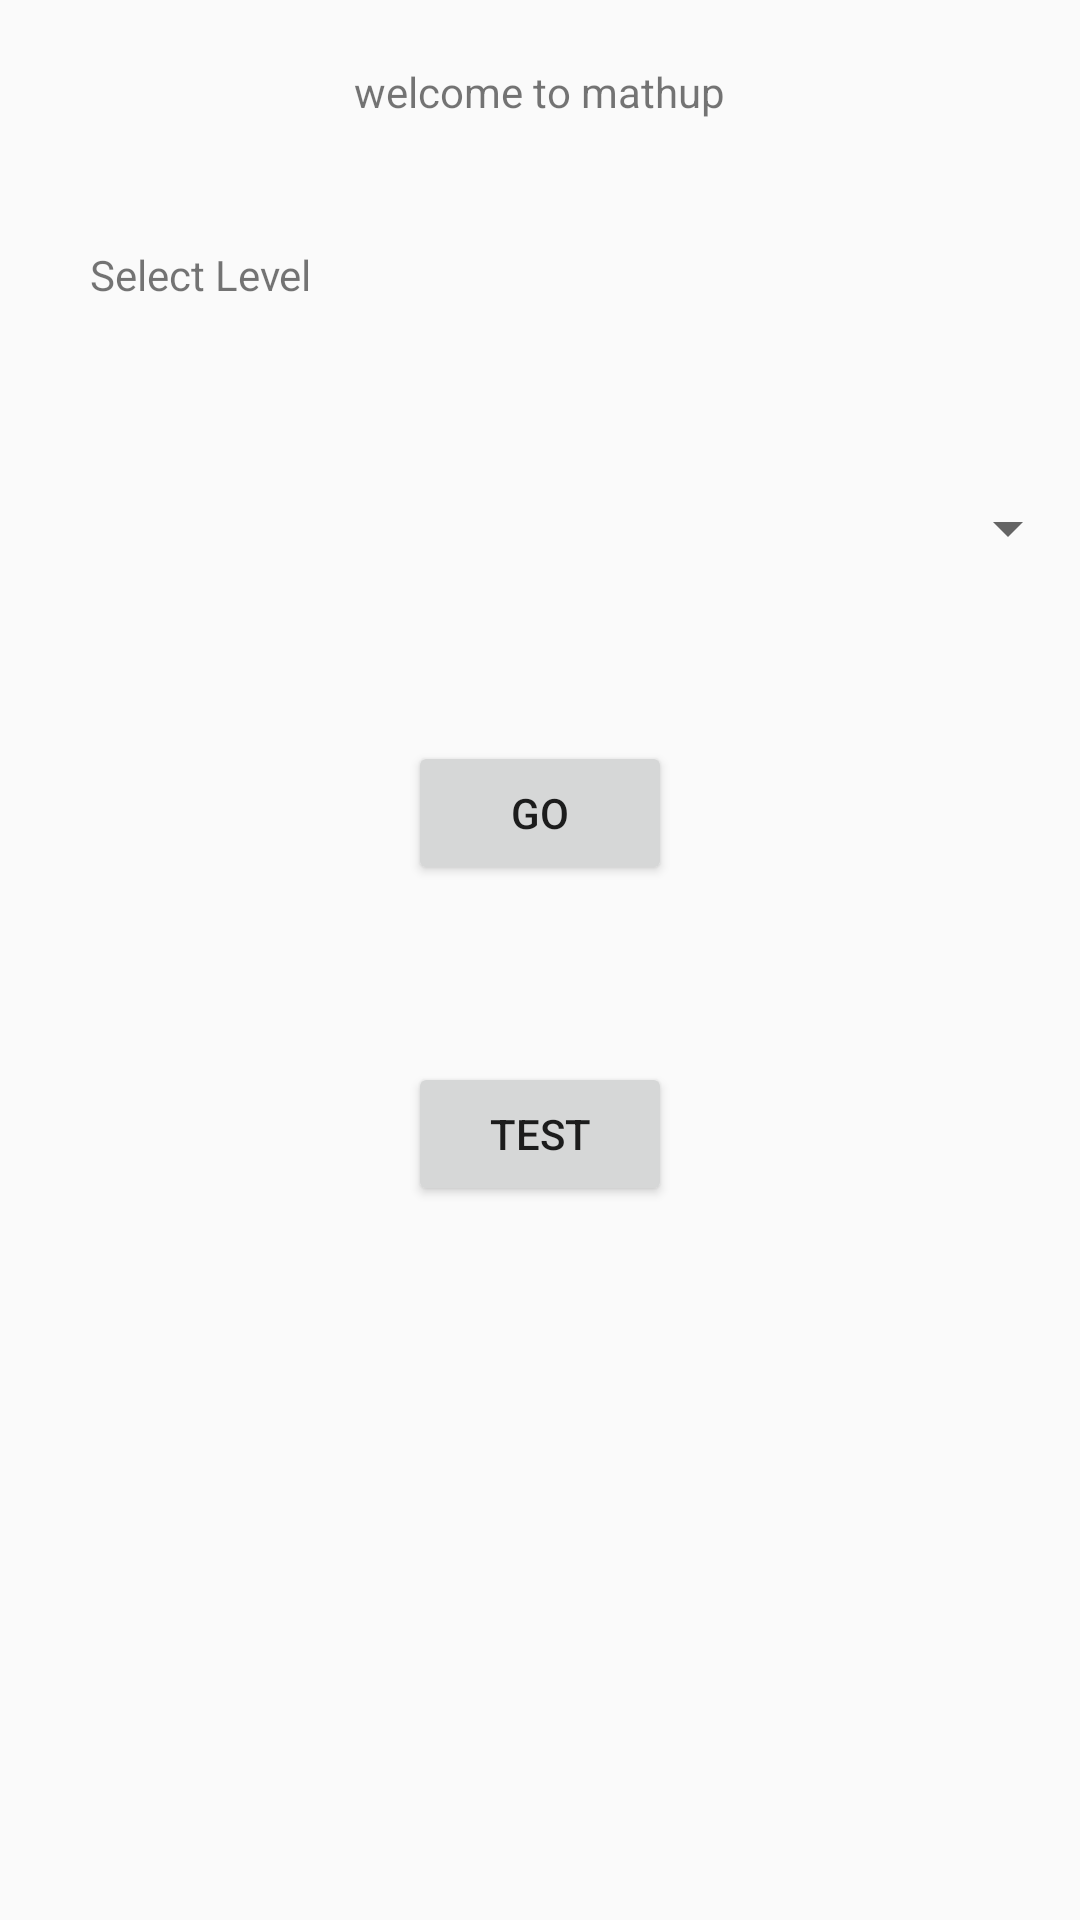

Reconstruct the res/layout file that produces this screen, plus the resources it refers to.
<!-- AndroidManifest.xml: application theme Theme.Theme -->
<!-- res/layout/activity_main.xml -->
<?xml version="1.0" encoding="utf-8"?>
<RelativeLayout xmlns:android="http://schemas.android.com/apk/res/android"
        xmlns:app="http://schemas.android.com/apk/res-auto"
        xmlns:tools="http://schemas.android.com/tools"
        android:id="@+id/layout1"
        android:layout_width="match_parent"
        android:layout_height="match_parent"
        tools:context="com.my.admin.mathup.MainActivity">

    <TextView
        android:id="@+id/textView3"
        android:layout_width="wrap_content"
        android:layout_height="wrap_content"
        android:layout_alignParentTop="true"
        android:layout_centerHorizontal="true"
        android:layout_marginTop="21dp"
        android:text="welcome to mathup" />

    <TextView
        android:id="@+id/textView4"
        android:layout_width="wrap_content"
        android:layout_height="wrap_content"
        android:layout_alignParentStart="true"
        android:layout_below="@+id/textView3"
        android:layout_marginStart="30dp"
        android:layout_marginTop="42dp"
        android:text="@string/lvl" />

    <Spinner
        android:id="@+id/teacherSpinner"
        android:layout_width="match_parent"
        android:layout_height="wrap_content"
        android:layout_alignParentStart="true"
        android:layout_below="@+id/textView4"
        android:layout_marginTop="63dp" />

    <Button
        android:id="@+id/btngo"
        android:layout_width="wrap_content"
        android:layout_height="wrap_content"
        android:layout_below="@+id/teacherSpinner"
        android:layout_centerHorizontal="true"
        android:layout_marginTop="59dp"
        android:onClick="MoveTo"
        android:text="@string/go" />

    <Button
        android:id="@+id/btntest"
        android:layout_width="wrap_content"
        android:layout_height="wrap_content"
        android:layout_below="@+id/btngo"
        android:layout_centerHorizontal="true"
        android:layout_marginTop="59dp"
        android:onClick="MoveTo2"
        android:text="Test" />

</RelativeLayout>
<!-- resources referenced by this layout -->
<resources>
  <string name="go">GO</string>
  <string name="lvl">Select Level</string>
  <style name="Theme.Theme" parent="@style/Theme.AppCompat.Light.DarkActionBar">
          <item name="actionBarItemBackground">@drawable/selectable_background_theme</item>
          <item name="popupMenuStyle">@style/PopupMenu.Theme</item>
          <item name="dropDownListViewStyle">@style/DropDownListView.Theme</item>
          <item name="actionBarTabStyle">@style/ActionBarTabStyle.Theme</item>
          <item name="actionDropDownStyle">@style/DropDownNav.Theme</item>
          <item name="actionBarStyle">@style/ActionBar.Solid.Theme</item>
          <item name="actionModeBackground">@drawable/cab_background_top_theme</item>
          <item name="actionModeSplitBackground">@drawable/cab_background_bottom_theme</item>
          <item name="actionModeCloseButtonStyle">@style/ActionButton.CloseMode.Theme</item>
  
          
          <item name="actionBarWidgetTheme">@style/Theme.Theme.Widget</item>
  
      </style>
  <style name="PopupMenu.Theme" parent="@style/Widget.AppCompat.PopupMenu">
          <item name="android:popupBackground">@drawable/menu_dropdown_panel_theme</item>
      </style>
  <style name="DropDownListView.Theme" parent="@style/Widget.AppCompat.ListView.DropDown">
          <item name="android:listSelector">@drawable/selectable_background_theme</item>
      </style>
  <style name="ActionBarTabStyle.Theme" parent="@style/Widget.AppCompat.ActionBar.TabView">
          <item name="android:background">@drawable/tab_indicator_ab_theme</item>
      </style>
  <style name="DropDownNav.Theme" parent="@style/Widget.AppCompat.Spinner.DropDown.ActionBar">
          <item name="android:background">@drawable/spinner_background_ab_theme</item>
          <item name="android:popupBackground">@drawable/menu_dropdown_panel_theme</item>
          <item name="android:dropDownSelector">@drawable/selectable_background_theme</item>
      </style>
  <style name="ActionBar.Solid.Theme" parent="@style/Widget.AppCompat.Light.ActionBar.Solid.Inverse">
          <item name="background">@drawable/ab_solid_theme</item>
          <item name="backgroundStacked">@drawable/ab_stacked_solid_theme</item>
          <item name="backgroundSplit">@drawable/ab_bottom_solid_theme</item>
          <item name="progressBarStyle">@style/ProgressBar.Theme</item>
      </style>
  <style name="ActionButton.CloseMode.Theme" parent="@style/Widget.AppCompat.ActionButton.CloseMode">
          <item name="android:background">@drawable/btn_cab_done_theme</item>
      </style>
  <style name="Theme.Theme.Widget" parent="@style/Theme.AppCompat">
          <item name="popupMenuStyle">@style/PopupMenu.Theme</item>
          <item name="dropDownListViewStyle">@style/DropDownListView.Theme</item>
      </style>
  <style name="ProgressBar.Theme" parent="@style/Widget.AppCompat.ProgressBar.Horizontal">
          <item name="android:progressDrawable">@drawable/progress_horizontal_theme</item>
      </style>
</resources>
